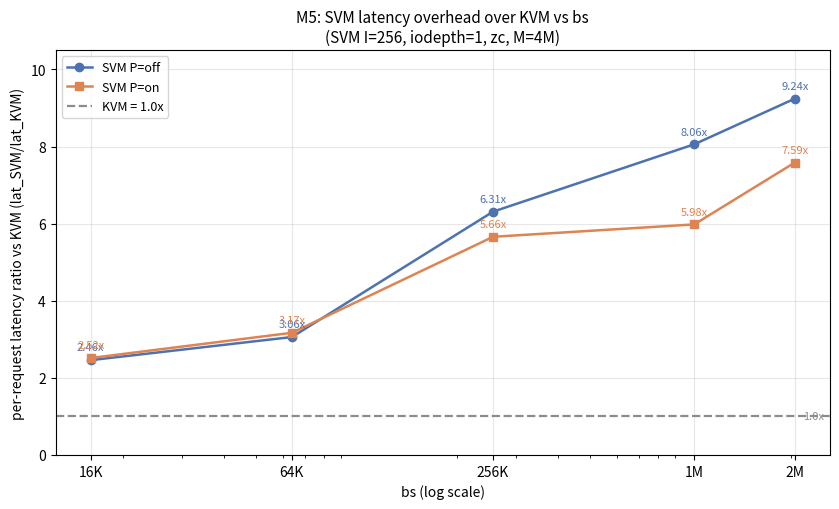

Recreate this plot in Python. (Note: this script raises an exception after producing the figure.)
#!/usr/bin/env python3
"""M5 overhead curves: per-request latency ratio vs KVM, lat_SVM/lat_KVM.

x = bs (log), y = latency ratio (linear), KVM = 1.0 reference line.
  SVM P=off: 2.46 -> 9.24x   (overhead grows with bs: remote per-byte cost)
  SVM P=on : 2.52 -> 7.58x   (P=on flattens the big-block tail)
On/off gap at 2M: 9.24 vs 7.58x.

Values from 主总结 §5 authoritative table (verified vs exp/results/m5/*.bs.json).
Emits SVG (+PNG) for manual review only.
"""
import os
import matplotlib
matplotlib.use("Agg")
import matplotlib.pyplot as plt

H = "/home/waiai/svm"
OUT_SVG = os.path.join(H, "exp/results/m5/m5_overhead.svg")
OUT_PNG = os.path.join(H, "exp/results/m5/m5_overhead.png")

BS_KB = [16, 64, 256, 1024, 2048]          # x axis, KB
BS_LABEL = ["16K", "64K", "256K", "1M", "2M"]
LAT = {
    "KVM":       [19.8, 23.6, 27.3, 62.8, 88.5],
    "SVM P=off": [48.7, 72.2, 172.3, 506.1, 818.0],
    "SVM P=on":  [49.8, 74.8, 154.5, 375.6, 671.3],
}
COLORS = {"SVM P=off": "#4c72b0", "SVM P=on": "#dd8452", "KVM": "#8c8c8c"}
MARKERS = {"SVM P=off": "o", "SVM P=on": "s"}
KVM = LAT["KVM"]


def main():
    fig, ax = plt.subplots(figsize=(8.5, 5.2))
    for name in ("SVM P=off", "SVM P=on"):
        ratio = [s / k for s, k in zip(LAT[name], KVM)]
        ax.plot(BS_KB, ratio, marker=MARKERS[name], lw=1.8, ms=6,
                color=COLORS[name], label=name)
        for x, r in zip(BS_KB, ratio):
            ax.annotate(f"{r:.2f}x", (x, r), textcoords="offset points",
                        xytext=(0, 7), ha="center", fontsize=8, color=COLORS[name])
    ax.axhline(1.0, color=COLORS["KVM"], lw=1.6, ls="--", label="KVM = 1.0x")
    ax.annotate("1.0x", (BS_KB[-1], 1.0), textcoords="offset points",
                xytext=(6, 0), ha="left", va="center", fontsize=8,
                color=COLORS["KVM"])

    ax.set_xscale("log")
    ax.set_xticks(BS_KB)
    ax.set_xticklabels(BS_LABEL)
    ax.set_xlabel("bs (log scale)", fontsize=10)
    ax.set_ylabel("per-request latency ratio vs KVM (lat_SVM/lat_KVM)", fontsize=10)
    ax.set_ylim(0, 10.5)
    ax.set_title("M5: SVM latency overhead over KVM vs bs\n"
                 "(SVM I=256, iodepth=1, zc, M=4M)", fontsize=11)
    ax.grid(axis="both", alpha=0.3)
    ax.legend(loc="upper left", fontsize=9)
    fig.tight_layout()
    fig.savefig(OUT_PNG, dpi=150)
    fig.savefig(OUT_SVG)
    plt.close(fig)
    print("plot ->", OUT_SVG)
    print("plot ->", OUT_PNG)


if __name__ == "__main__":
    main()
